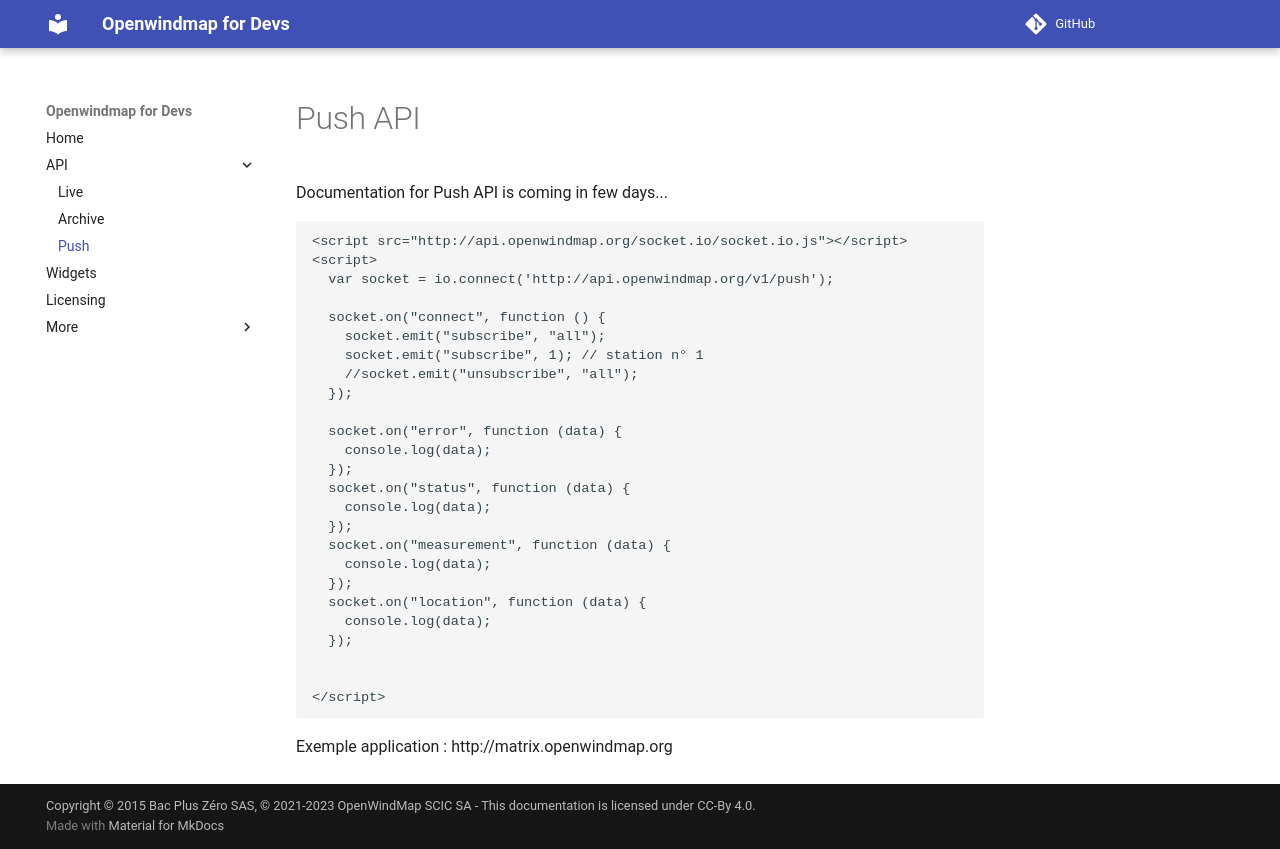

repository: OpenWindMap/api-doc · page: api/push/index.html · generator: mkdocs

# Push API

Documentation for Push API is coming in few days...

```
<script src="http://api.openwindmap.org/socket.io/socket.io.js"></script>
<script>
  var socket = io.connect('http://api.openwindmap.org/v1/push');
  
  socket.on("connect", function () {
    socket.emit("subscribe", "all");
    socket.emit("subscribe", 1); // station n° 1
    //socket.emit("unsubscribe", "all");
  });
  
  socket.on("error", function (data) {
    console.log(data);
  });
  socket.on("status", function (data) {
    console.log(data);
  });
  socket.on("measurement", function (data) {
    console.log(data);
  });
  socket.on("location", function (data) {
    console.log(data);
  });

  
</script>
```

Exemple application : http://matrix.openwindmap.org
